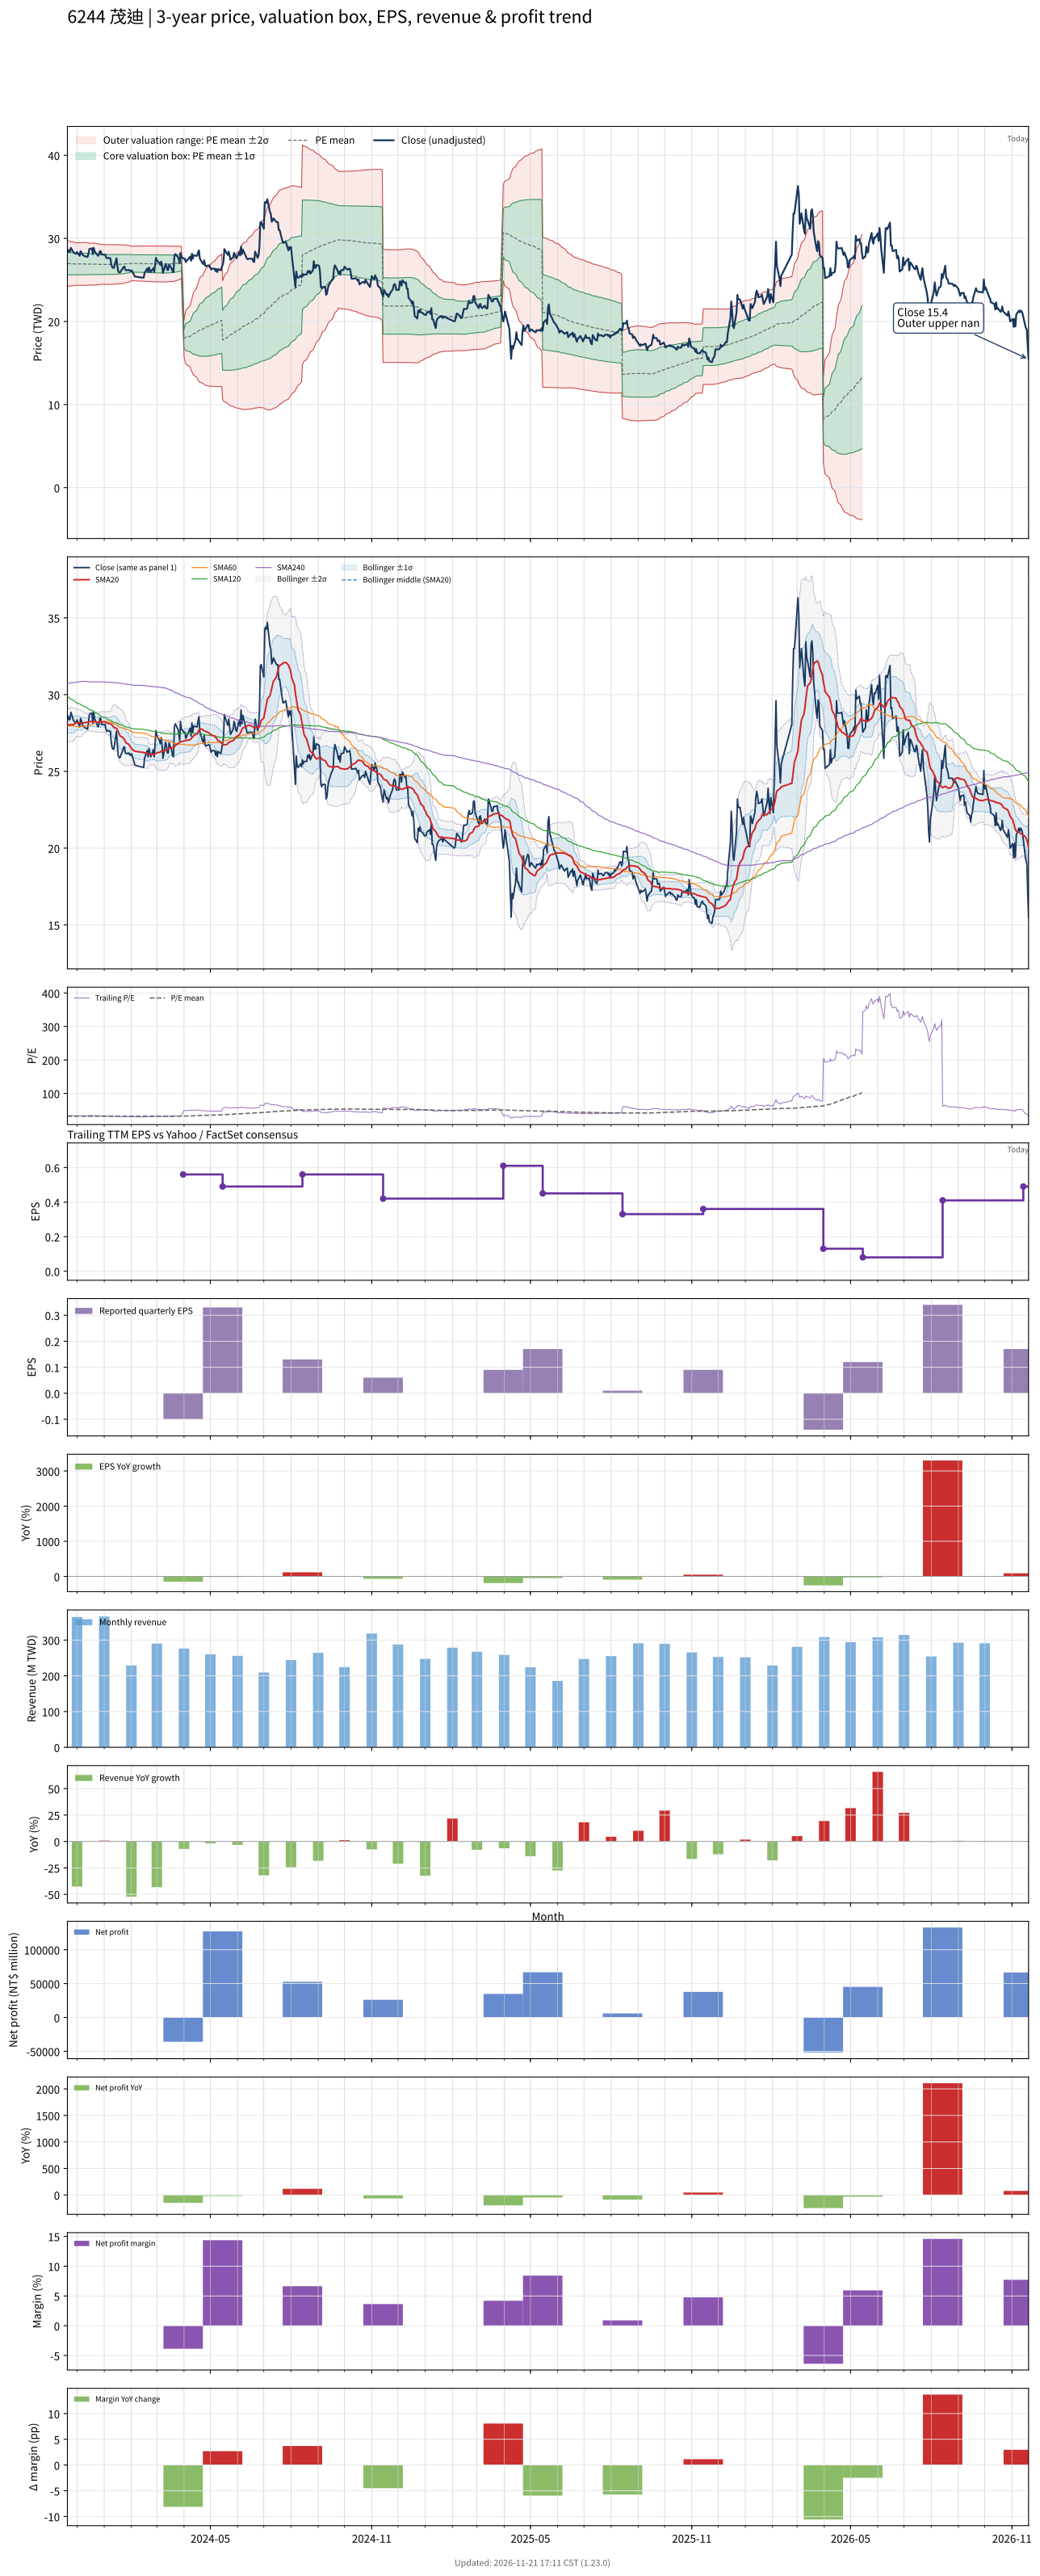

Values plotted in this chart, from the file beside it:
# chart-version: skill-stock-dynamic-val…
date, close, available_date, period_end, eps, ttm_eps, pe, pe_mean, pe_std, price_m2, price_m1, price_mean, price_p1, price_p2, forward_eps, forward_pe, forward_pe_mean, forward_pe_std, forward_price_m2, forward_price_m1, forward_price_mean, forward_price_p1, forward_price_p2, sma20
2023-11-20, 28.4, 2023-11-14, 2023-09-30, 0.2, 0.85, 33.41, 31.74, 1.632, 24.2, 25.59, 26.98, 28.36, 29.75, , , , , , , , , , 28.08
2023-11-21, 28.6, 2023-11-14, 2023-09-30, 0.2, 0.85, 33.65, 31.72, 1.606, 24.23, 25.6, 26.96, 28.33, 29.7, , , , , , , , , , 28.04
2023-11-22, 28.35, 2023-11-14, 2023-09-30, 0.2, 0.85, 33.35, 31.71, 1.591, 24.25, 25.6, 26.96, 28.31, 29.66, , , , , , , , , , 28
2023-11-23, 28.4, 2023-11-14, 2023-09-30, 0.2, 0.85, 33.41, 31.7, 1.574, 24.27, 25.61, 26.95, 28.28, 29.62, , , , , , , , , , 28.01
2023-11-24, 28.85, 2023-11-14, 2023-09-30, 0.2, 0.85, 33.94, 31.7, 1.57, 24.28, 25.61, 26.94, 28.28, 29.61, , , , , , , , , , 28.06
2023-11-27, 28.3, 2023-11-14, 2023-09-30, 0.2, 0.85, 33.29, 31.69, 1.551, 24.3, 25.62, 26.93, 28.25, 29.57, , , , , , , , , , 28.04
2023-11-28, 28.25, 2023-11-14, 2023-09-30, 0.2, 0.85, 33.24, 31.67, 1.525, 24.33, 25.62, 26.92, 28.22, 29.51, , , , , , , , , , 28.09
2023-11-29, 28.15, 2023-11-14, 2023-09-30, 0.2, 0.85, 33.12, 31.66, 1.512, 24.34, 25.63, 26.91, 28.2, 29.48, , , , , , , , , , 28.13
2023-11-30, 28.15, 2023-11-14, 2023-09-30, 0.2, 0.85, 33.12, 31.66, 1.511, 24.34, 25.63, 26.91, 28.2, 29.48, , , , , , , , , , 28.16
2023-12-01, 28.35, 2023-11-14, 2023-09-30, 0.2, 0.85, 33.35, 31.66, 1.507, 24.35, 25.63, 26.91, 28.19, 29.47, , , , , , , , , , 28.18
2023-12-04, 27.9, 2023-11-14, 2023-09-30, 0.2, 0.85, 32.82, 31.65, 1.5, 24.35, 25.63, 26.9, 28.18, 29.45, , , , , , , , , , 28.13
2023-12-05, 28.45, 2023-11-14, 2023-09-30, 0.2, 0.85, 33.47, 31.66, 1.508, 24.35, 25.63, 26.91, 28.19, 29.47, , , , , , , , , , 28.13
2023-12-06, 28.3, 2023-11-14, 2023-09-30, 0.2, 0.85, 33.29, 31.67, 1.514, 24.34, 25.63, 26.92, 28.2, 29.49, , , , , , , , , , 28.11
2023-12-07, 28.05, 2023-11-14, 2023-09-30, 0.2, 0.85, 33, 31.67, 1.516, 24.34, 25.63, 26.92, 28.21, 29.5, , , , , , , , , , 28.13
2023-12-08, 27.95, 2023-11-14, 2023-09-30, 0.2, 0.85, 32.88, 31.67, 1.518, 24.34, 25.63, 26.92, 28.21, 29.5, , , , , , , , , , 28.16
2023-12-11, 27.8, 2023-11-14, 2023-09-30, 0.2, 0.85, 32.71, 31.67, 1.513, 24.34, 25.63, 26.92, 28.2, 29.49, , , , , , , , , , 28.18
2023-12-12, 27.8, 2023-11-14, 2023-09-30, 0.2, 0.85, 32.71, 31.67, 1.512, 24.35, 25.63, 26.92, 28.2, 29.49, , , , , , , , , , 28.2
2023-12-13, 27.75, 2023-11-14, 2023-09-30, 0.2, 0.85, 32.65, 31.65, 1.491, 24.37, 25.64, 26.9, 28.17, 29.44, , , , , , , , , , 28.19
2023-12-14, 28.15, 2023-11-14, 2023-09-30, 0.2, 0.85, 33.12, 31.64, 1.478, 24.38, 25.64, 26.89, 28.15, 29.41, , , , , , , , , , 28.2
2023-12-15, 28.7, 2023-11-14, 2023-09-30, 0.2, 0.85, 33.76, 31.64, 1.483, 24.38, 25.64, 26.9, 28.16, 29.42, , , , , , , , , , 28.23
2023-12-18, 28.8, 2023-11-14, 2023-09-30, 0.2, 0.85, 33.88, 31.65, 1.49, 24.37, 25.64, 26.9, 28.17, 29.44, , , , , , , , , , 28.25
2023-12-19, 28.1, 2023-11-14, 2023-09-30, 0.2, 0.85, 33.06, 31.65, 1.488, 24.37, 25.64, 26.9, 28.16, 29.43, , , , , , , , , , 28.23
2023-12-20, 28.85, 2023-11-14, 2023-09-30, 0.2, 0.85, 33.94, 31.65, 1.488, 24.37, 25.64, 26.9, 28.16, 29.43, , , , , , , , , , 28.25
2023-12-21, 28.45, 2023-11-14, 2023-09-30, 0.2, 0.85, 33.47, 31.64, 1.48, 24.38, 25.64, 26.9, 28.15, 29.41, , , , , , , , , , 28.25
2023-12-22, 28.3, 2023-11-14, 2023-09-30, 0.2, 0.85, 33.29, 31.63, 1.469, 24.39, 25.64, 26.89, 28.14, 29.39, , , , , , , , , , 28.23
2023-12-25, 27.9, 2023-11-14, 2023-09-30, 0.2, 0.85, 32.82, 31.62, 1.457, 24.4, 25.64, 26.88, 28.12, 29.36, , , , , , , , , , 28.21
2023-12-26, 28.05, 2023-11-14, 2023-09-30, 0.2, 0.85, 33, 31.61, 1.438, 24.43, 25.65, 26.87, 28.09, 29.32, , , , , , , , , , 28.2
2023-12-27, 28.45, 2023-11-14, 2023-09-30, 0.2, 0.85, 33.47, 31.6, 1.42, 24.45, 25.65, 26.86, 28.07, 29.27, , , , , , , , , , 28.21
2023-12-28, 28.45, 2023-11-14, 2023-09-30, 0.2, 0.85, 33.47, 31.6, 1.416, 24.45, 25.66, 26.86, 28.06, 29.27, , , , , , , , , , 28.23
2023-12-29, 28.05, 2023-11-14, 2023-09-30, 0.2, 0.85, 33, 31.59, 1.411, 24.46, 25.66, 26.86, 28.05, 29.25, , , , , , , , , , 28.21
2024-01-02, 28.05, 2023-11-14, 2023-09-30, 0.2, 0.85, 33, 31.59, 1.406, 24.46, 25.66, 26.85, 28.05, 29.24, , , , , , , , , , 28.22
2024-01-03, 27.75, 2023-11-14, 2023-09-30, 0.2, 0.85, 32.65, 31.59, 1.406, 24.46, 25.66, 26.85, 28.05, 29.24, , , , , , , , , , 28.18
2024-01-04, 27.6, 2023-11-14, 2023-09-30, 0.2, 0.85, 32.47, 31.59, 1.406, 24.46, 25.66, 26.85, 28.05, 29.24, , , , , , , , , , 28.15
2024-01-05, 27.65, 2023-11-14, 2023-09-30, 0.2, 0.85, 32.53, 31.59, 1.406, 24.46, 25.66, 26.85, 28.05, 29.24, , , , , , , , , , 28.13
2024-01-08, 27.6, 2023-11-14, 2023-09-30, 0.2, 0.85, 32.47, 31.59, 1.402, 24.46, 25.66, 26.85, 28.04, 29.23, , , , , , , , , , 28.11
2024-01-09, 26.9, 2023-11-14, 2023-09-30, 0.2, 0.85, 31.65, 31.58, 1.402, 24.46, 25.66, 26.85, 28.04, 29.23, , , , , , , , , , 28.07
2024-01-10, 26.55, 2023-11-14, 2023-09-30, 0.2, 0.85, 31.24, 31.58, 1.402, 24.46, 25.65, 26.85, 28.04, 29.23, , , , , , , , , , 28
2024-01-11, 26.45, 2023-11-14, 2023-09-30, 0.2, 0.85, 31.12, 31.58, 1.402, 24.46, 25.65, 26.85, 28.04, 29.23, , , , , , , , , , 27.94
2024-01-12, 26.45, 2023-11-14, 2023-09-30, 0.2, 0.85, 31.12, 31.59, 1.398, 24.48, 25.66, 26.85, 28.04, 29.23, , , , , , , , , , 27.86
2024-01-15, 27.6, 2023-11-14, 2023-09-30, 0.2, 0.85, 32.47, 31.61, 1.391, 24.51, 25.69, 26.87, 28.05, 29.24, , , , , , , , , , 27.8
2024-01-16, 26.7, 2023-11-14, 2023-09-30, 0.2, 0.85, 31.41, 31.62, 1.386, 24.52, 25.7, 26.88, 28.06, 29.23, , , , , , , , , , 27.7
2024-01-17, 26, 2023-11-14, 2023-09-30, 0.2, 0.85, 30.59, 31.63, 1.378, 24.54, 25.71, 26.88, 28.06, 29.23, , , , , , , , , , 27.59
2024-01-18, 25.9, 2023-11-14, 2023-09-30, 0.2, 0.85, 30.47, 31.63, 1.378, 24.54, 25.71, 26.88, 28.06, 29.23, , , , , , , , , , 27.44
2024-01-19, 25.9, 2023-11-14, 2023-09-30, 0.2, 0.85, 30.47, 31.63, 1.379, 24.54, 25.71, 26.88, 28.06, 29.23, , , , , , , , , , 27.32
2024-01-22, 26.35, 2023-11-14, 2023-09-30, 0.2, 0.85, 31, 31.64, 1.373, 24.56, 25.72, 26.89, 28.06, 29.22, , , , , , , , , , 27.22
2024-01-23, 26.55, 2023-11-14, 2023-09-30, 0.2, 0.85, 31.24, 31.65, 1.365, 24.58, 25.74, 26.9, 28.06, 29.22, , , , , , , , , , 27.15
2024-01-24, 26.6, 2023-11-14, 2023-09-30, 0.2, 0.85, 31.29, 31.66, 1.35, 24.62, 25.76, 26.91, 28.06, 29.21, , , , , , , , , , 27.08
2024-01-25, 26.25, 2023-11-14, 2023-09-30, 0.2, 0.85, 30.88, 31.67, 1.338, 24.65, 25.78, 26.92, 28.06, 29.2, , , , , , , , , , 26.97
2024-01-26, 26.15, 2023-11-14, 2023-09-30, 0.2, 0.85, 30.76, 31.68, 1.325, 24.68, 25.8, 26.93, 28.06, 29.18, , , , , , , , , , 26.85
2024-01-29, 26.2, 2023-11-14, 2023-09-30, 0.2, 0.85, 30.82, 31.7, 1.305, 24.73, 25.83, 26.94, 28.05, 29.16, , , , , , , , , , 26.76
2024-01-30, 26.1, 2023-11-14, 2023-09-30, 0.2, 0.85, 30.71, 31.71, 1.284, 24.77, 25.87, 26.96, 28.05, 29.14, , , , , , , , , , 26.66
2024-01-31, 26.05, 2023-11-14, 2023-09-30, 0.2, 0.85, 30.65, 31.73, 1.25, 24.85, 25.91, 26.97, 28.03, 29.1, , , , , , , , , , 26.58
2024-02-01, 26.15, 2023-11-14, 2023-09-30, 0.2, 0.85, 30.76, 31.75, 1.217, 24.92, 25.95, 26.99, 28.02, 29.06, , , , , , , , , , 26.5
2024-02-02, 26, 2023-11-14, 2023-09-30, 0.2, 0.85, 30.59, 31.75, 1.221, 24.91, 25.95, 26.98, 28.02, 29.06, , , , , , , , , , 26.42
2024-02-05, 25.4, 2023-11-14, 2023-09-30, 0.2, 0.85, 29.88, 31.73, 1.233, 24.88, 25.92, 26.97, 28.02, 29.07, , , , , , , , , , 26.31
2024-02-15, 25.25, 2023-11-14, 2023-09-30, 0.2, 0.85, 29.71, 31.72, 1.245, 24.84, 25.9, 26.96, 28.02, 29.08, , , , , , , , , , 26.23
2024-02-16, 25.85, 2023-11-14, 2023-09-30, 0.2, 0.85, 30.41, 31.71, 1.251, 24.83, 25.89, 26.95, 28.02, 29.08, , , , , , , , , , 26.2
2024-02-19, 26.35, 2023-11-14, 2023-09-30, 0.2, 0.85, 31, 31.71, 1.252, 24.82, 25.89, 26.95, 28.02, 29.08, , , , , , , , , , 26.19
2024-02-20, 25.95, 2023-11-14, 2023-09-30, 0.2, 0.85, 30.53, 31.7, 1.257, 24.81, 25.87, 26.94, 28.01, 29.08, , , , , , , , , , 26.16
... 669 more rows
